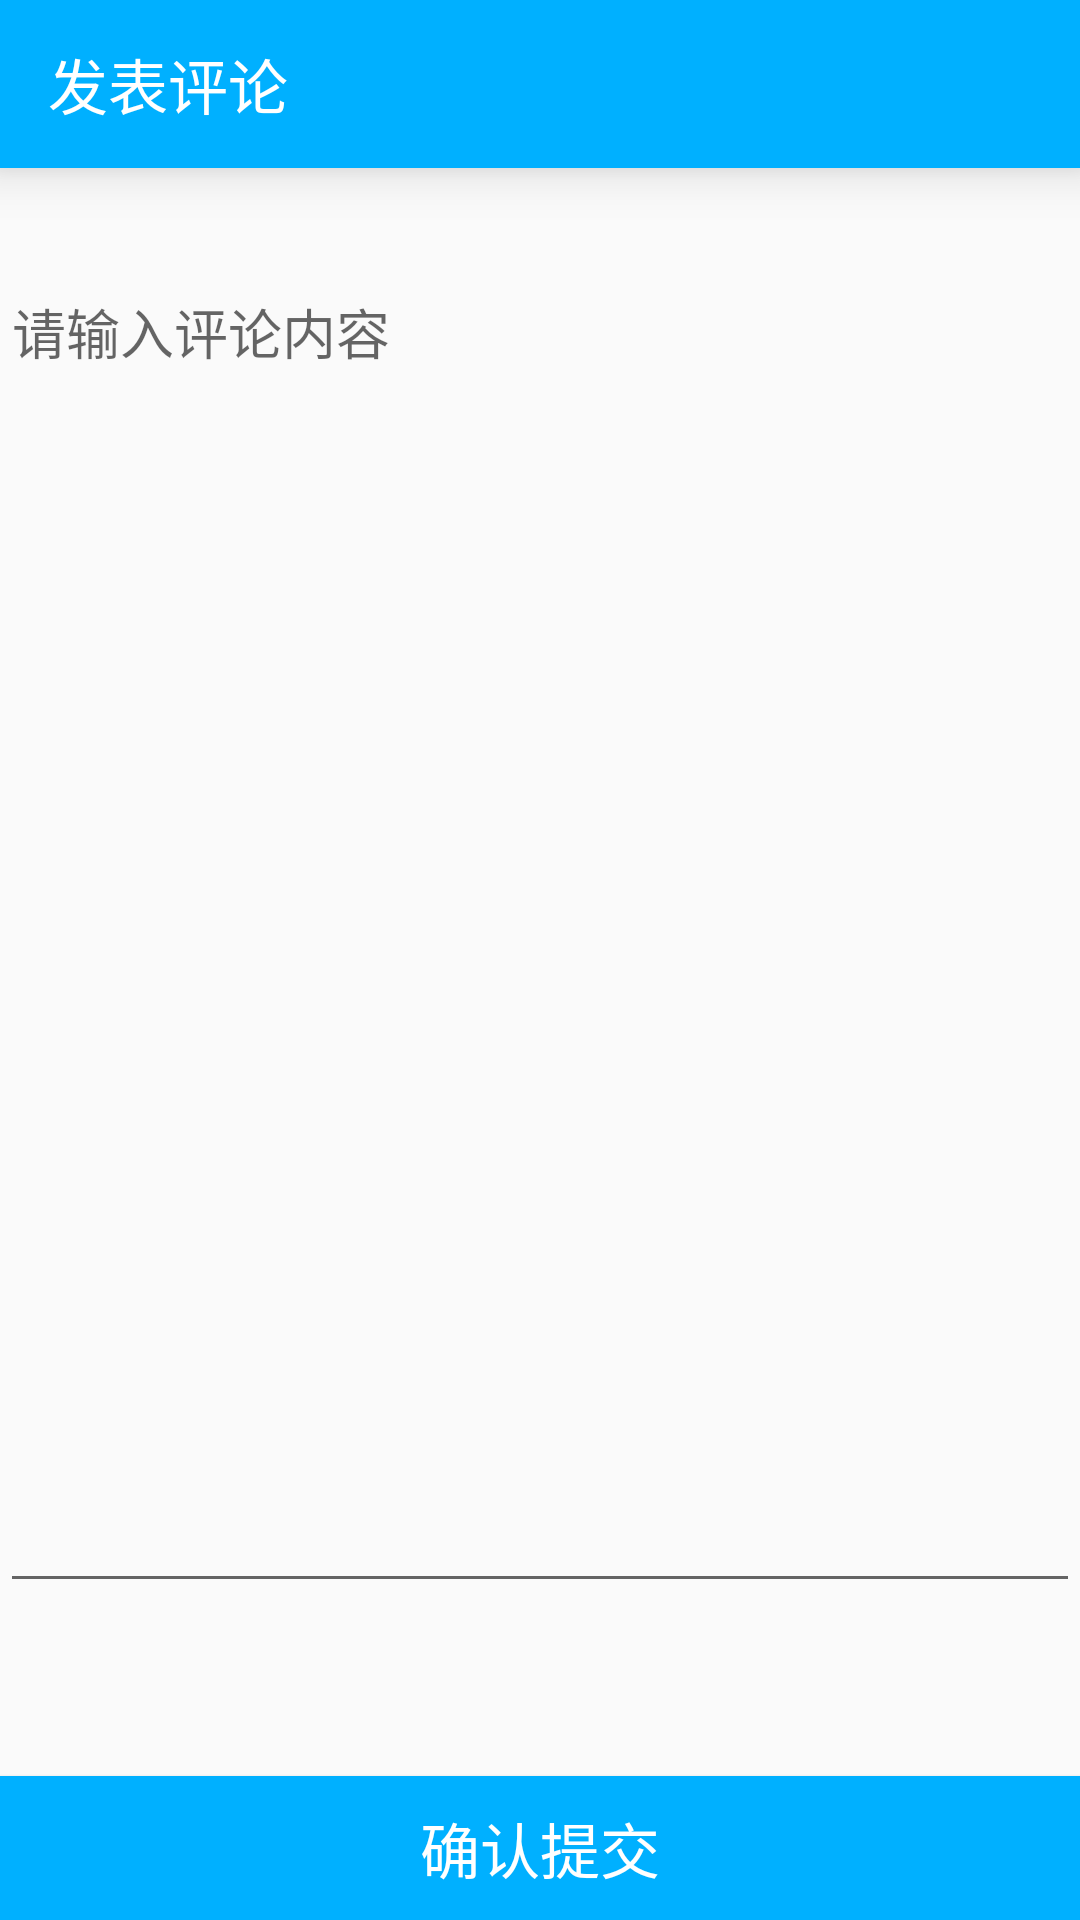

The Android layout XML behind this screen, and the referenced resources:
<!-- AndroidManifest.xml: application theme AppTheme -->
<!-- res/layout/activity_add_comment.xml -->
<?xml version="1.0" encoding="utf-8"?>

<android.support.constraint.ConstraintLayout xmlns:android="http://schemas.android.com/apk/res/android"
    xmlns:app="http://schemas.android.com/apk/res-auto"
    xmlns:tools="http://schemas.android.com/tools"
    android:id="@+id/activity_add_comment"
    android:layout_width="match_parent"
    android:layout_height="match_parent"
    tools:context="com.example.mezereon.bookexchange.AddCommentActivity">

    <android.support.v7.widget.Toolbar
        android:layout_width="0dp"
        android:layout_height="wrap_content"
        android:id="@+id/toolbar"
        android:elevation="10dp"
        android:background="#00B0FF"
        tools:layout_constraintTop_creator="1"
        tools:layout_constraintRight_creator="1"
        app:layout_constraintRight_toRightOf="parent"
        tools:layout_constraintLeft_creator="1"
        app:layout_constraintLeft_toLeftOf="parent"
        app:layout_constraintTop_toTopOf="parent"
        app:layout_constraintHorizontal_bias="0.0"
        >

        <TextView
            android:layout_width="wrap_content"
            android:layout_height="wrap_content"
            android:textColor="#FFFFFF"
            android:textSize="20sp"
            android:text="发表评论" />
    </android.support.v7.widget.Toolbar>

    <Button
        android:text="确认提交"
        android:textSize="20sp"
        android:textColor="#FFFFFF"
        android:background="#00B0FF"
        android:layout_width="0dp"
        android:layout_height="48dp"
        android:id="@+id/button6"
        tools:layout_constraintRight_creator="1"
        tools:layout_constraintBottom_creator="1"
        app:layout_constraintBottom_toBottomOf="parent"
        app:layout_constraintRight_toRightOf="parent"
        tools:layout_constraintLeft_creator="1"
        app:layout_constraintLeft_toLeftOf="parent" />

    <EditText
        android:layout_width="0dp"
        android:layout_height="447dp"
        android:lines="10"
        android:inputType="textPersonName"
        android:ems="10"
        android:hint="请输入评论内容"
        android:id="@+id/editTextInComment"
        android:gravity="top"
        tools:layout_constraintRight_creator="1"
        tools:layout_constraintBottom_creator="1"
        app:layout_constraintBottom_toTopOf="@+id/button6"
        app:layout_constraintRight_toRightOf="@+id/button6"
        tools:layout_constraintLeft_creator="1"
        android:layout_marginBottom="8dp"
        app:layout_constraintLeft_toLeftOf="@+id/button6"
        android:layout_marginTop="8dp"
        app:layout_constraintTop_toBottomOf="@+id/toolbar"
        app:layout_constraintHorizontal_bias="0.0"
        app:layout_constraintVertical_bias="0.32" />
</android.support.constraint.ConstraintLayout>
<!-- resources referenced by this layout -->
<resources>
  <style name="AppTheme" parent="Theme.AppCompat.Light.NoActionBar">
          <item name="colorAccent">#ffffff</item>
      </style>
</resources>
